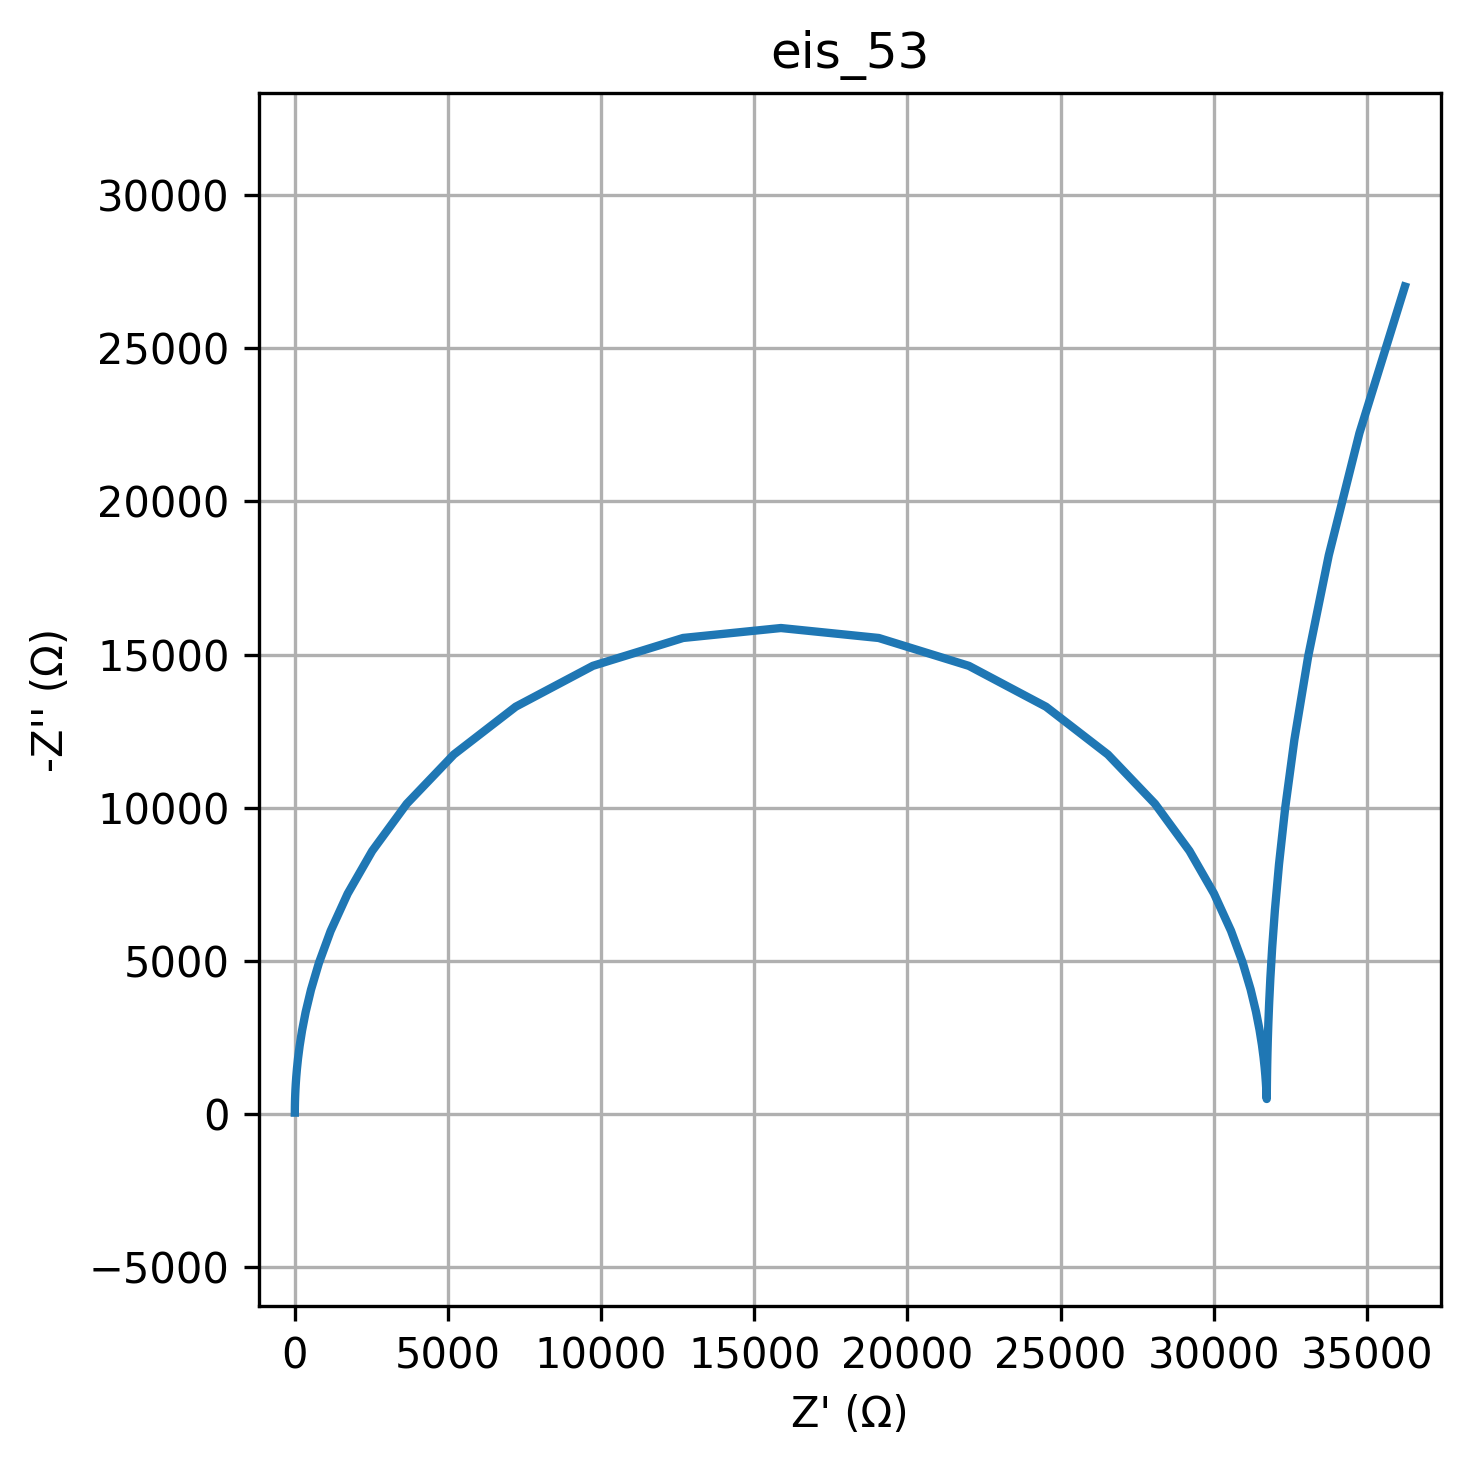

Data behind this chart, as committed beside it:
freq, Z_real, Z_imag
0.01, 36241, -27017
0.01226, 34758, -22233
0.01504, 33756, -18242
0.01844, 33083, -14938
0.02262, 32633, -12216
0.02774, 32332, -9981
0.03401, 32131, -8151
0.04171, 31998, -6655
0.05115, 31909, -5434
0.06273, 31849, -4437
0.07693, 31810, -3625
0.09434, 31784, -2963
0.1157, 31766, -2425
0.1419, 31755, -1988
0.174, 31747, -1634
0.2134, 31742, -1348
0.2617, 31738, -1118
0.3209, 31736, -935
0.3935, 31734, -791.1
0.4826, 31733, -680.2
0.5918, 31732, -597.7
0.7257, 31732, -540.2
0.89, 31731, -505.3
1.091, 31730, -491.4
1.338, 31729, -498.1
1.641, 31728, -525.6
2.013, 31726, -575
2.468, 31723, -648.4
3.027, 31718, -748.8
3.712, 31711, -880.5
4.552, 31701, -1049
5.583, 31685, -1260
6.846, 31662, -1524
8.396, 31627, -1850
10.3, 31575, -2252
12.63, 31496, -2744
15.48, 31379, -3343
18.99, 31205, -4070
23.29, 30946, -4944
28.56, 30564, -5983
35.02, 30008, -7200
42.94, 29208, -8591
52.66, 28083, -10128
64.58, 26545, -11738
79.2, 24525, -13298
97.13, 22007, -14632
119.1, 19063, -15543
146.1, 15870, -15868
179.1, 12677, -15544
219.7, 9732, -14634
269.4, 7213, -13299
330.4, 5191, -11739
405.1, 3652, -10127
496.8, 2526, -8590
609.3, 1726, -7196
747.2, 1169, -5977
916.3, 786.9, -4935
1124, 527.6, -4058
1378, 352.8, -3327
1690, 235.5, -2723
... 20 more rows
